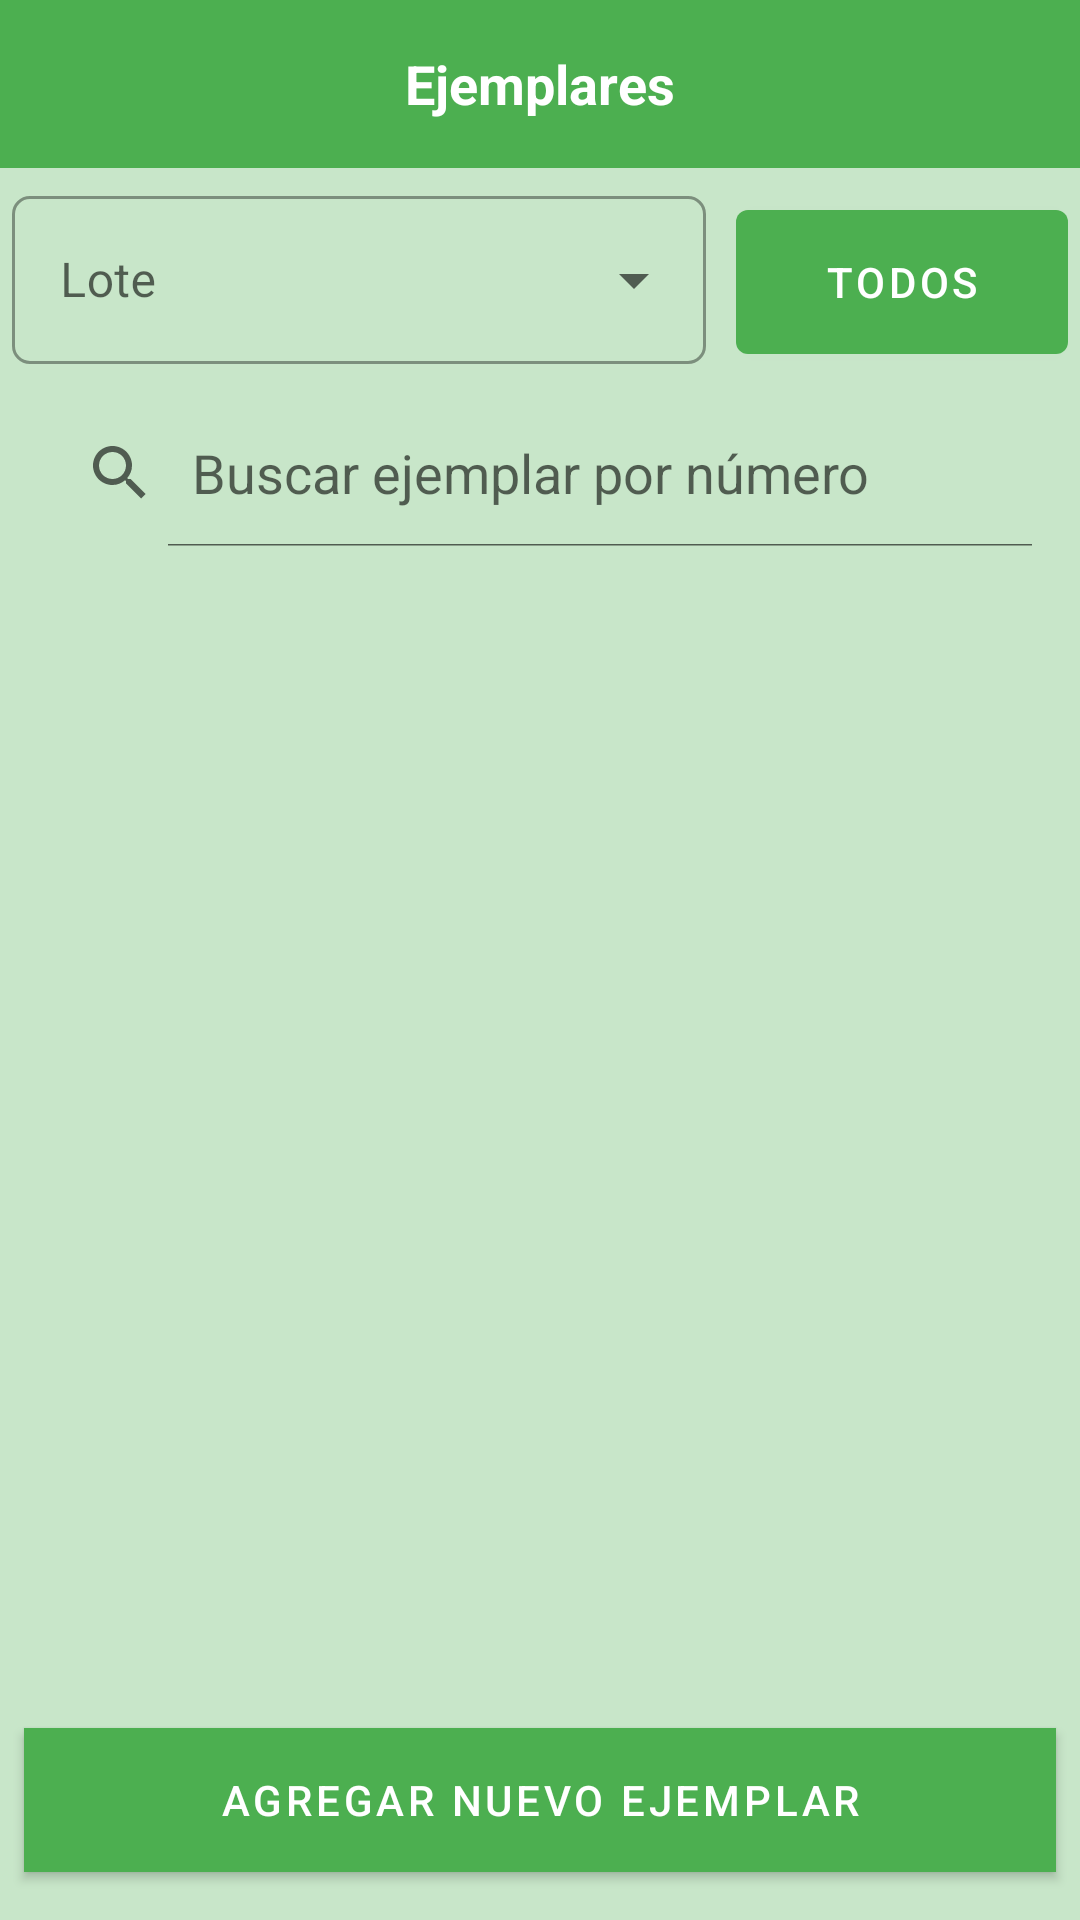

Here is an Android app screen rendered from its layout file. Give the layout XML and the strings, colors and styles it references.
<!-- AndroidManifest.xml: application theme Theme.AppFinca -->
<!-- res/layout/activity_main.xml -->
<?xml version="1.0" encoding="utf-8"?>
<androidx.coordinatorlayout.widget.CoordinatorLayout
    xmlns:android="http://schemas.android.com/apk/res/android"
    xmlns:app="http://schemas.android.com/apk/res-auto"
    xmlns:tools="http://schemas.android.com/tools"
    android:id="@+id/parent_view"
    android:background="@color/green_100"
    android:layout_width="match_parent"
    android:layout_height="match_parent">


    <com.google.android.material.appbar.AppBarLayout
        style="@style/NoAppBarElevation"
        android:layout_width="match_parent"
        android:layout_height="wrap_content"
        android:elevation="0dp"
        android:theme="@style/AppTheme.AppBarOverlay">

        <androidx.appcompat.widget.Toolbar
            android:id="@+id/toolbar_documents"
            android:layout_width="match_parent"
            android:layout_height="wrap_content"
            android:minHeight="?android:attr/actionBarSize">
            <TextView
                android:id="@+id/toolbar_title"
                android:layout_width="wrap_content"
                android:layout_height="wrap_content"
                android:layout_gravity="center"
                android:text="Ejemplares"
                android:textColor="@color/white"
                android:textSize="@dimen/font_h7_size"
                android:textStyle="bold" />
        </androidx.appcompat.widget.Toolbar>
    </com.google.android.material.appbar.AppBarLayout>



    <LinearLayout
        android:layout_width="match_parent"
        android:layout_height="match_parent"
        android:orientation="vertical"
        app:layout_behavior="@string/appbar_scrolling_view_behavior">
        <LinearLayout
            android:padding="4dp"
            android:layout_width="match_parent"
            android:layout_height="wrap_content"
            android:orientation="horizontal">

            <com.google.android.material.textfield.TextInputLayout
                style="@style/Widget.MaterialComponents.TextInputLayout.OutlinedBox.Dense.ExposedDropdownMenu"
                android:layout_width="match_parent"
                android:layout_height="wrap_content"
                android:hint="Lote"
                android:layout_weight="1"
                app:boxCornerRadiusBottomEnd="6dp"
                app:boxCornerRadiusBottomStart="6dp"
                app:boxCornerRadiusTopEnd="6dp"
                app:boxCornerRadiusTopStart="6dp">

                <com.google.android.material.textfield.MaterialAutoCompleteTextView
                    android:id="@+id/dropdownLote"
                    android:layout_width="match_parent"
                    android:layout_height="56dp" />

            </com.google.android.material.textfield.TextInputLayout>

            <View
                android:layout_width="10dp"
                android:layout_height="0dp">
            </View>

            <com.google.android.material.button.MaterialButton
                android:id="@+id/btnTodos"
                android:text="Todos"
                android:layout_weight="2"
                android:layout_width="match_parent"
                android:layout_height="60dp">

            </com.google.android.material.button.MaterialButton>


        </LinearLayout>
        <SearchView
            android:id="@+id/searchView_ejemplares"
            android:layout_width="match_parent"
            android:layout_height="49dp"
            android:layout_marginEnd="8dp"
            android:layout_marginStart="8dp"
            android:layout_marginTop="8dp"
            android:iconifiedByDefault="false"
            android:queryHint="Buscar ejemplar por número">

        </SearchView>


        <androidx.core.widget.NestedScrollView
            android:id="@+id/nested_scroll_view"
            android:layout_width="match_parent"
            android:layout_height="match_parent"
            android:layout_weight="1"
            android:scrollbars="none"
            android:scrollingCache="true">

            <LinearLayout

                android:layout_width="match_parent"
                android:layout_height="match_parent"
                android:orientation="vertical">

                <androidx.recyclerview.widget.RecyclerView
                    tools:listitem="@layout/item_inventario"
                    android:layout_marginStart="@dimen/margin_left"
                    android:layout_marginEnd="@dimen/margin_right"
                    android:id="@+id/rv_list_ejemplares"
                    android:layout_width="match_parent"
                    android:layout_height="match_parent">
                </androidx.recyclerview.widget.RecyclerView>

            </LinearLayout>

        </androidx.core.widget.NestedScrollView>

        <com.google.android.material.button.MaterialButton
            android:layout_marginStart="@dimen/margin_left"
            android:layout_marginEnd="@dimen/margin_right"
            android:id="@+id/btnAgregarEjemplar"
            android:layout_width="match_parent"
            android:layout_height="wrap_content"
            android:background="@color/primaryColorDark"
            android:text="Agregar nuevo ejemplar"
            android:textColor="@color/white"
            android:layout_marginBottom="@dimen/space_16"
            app:layout_constraintBottom_toBottomOf="parent"
            app:layout_constraintEnd_toEndOf="parent"
            app:layout_constraintStart_toStartOf="parent">

        </com.google.android.material.button.MaterialButton>

    </LinearLayout>
</androidx.coordinatorlayout.widget.CoordinatorLayout>
<!-- res/layout/item_inventario.xml (included above) -->
<androidx.constraintlayout.widget.ConstraintLayout
    xmlns:android="http://schemas.android.com/apk/res/android"
    xmlns:app="http://schemas.android.com/apk/res-auto"
    android:layout_width="match_parent"
    android:layout_height="wrap_content"
    android:theme="@style/ThemeOverlay.MaterialComponents.Light"
    android:foreground="?android:attr/selectableItemBackground">

    <androidx.cardview.widget.CardView
        android:id="@+id/card_view"
        android:theme="@style/ThemeOverlay.MaterialComponents.Light"
        android:foreground="?android:attr/selectableItemBackground"
        android:layout_marginStart="4dp"
        android:layout_marginTop="4dp"
        android:layout_marginEnd="4dp"
        android:layout_marginBottom="4dp"
        app:cardCornerRadius="6dp"
        android:layout_width="match_parent"
        android:layout_height="wrap_content"
        app:layout_constraintBottom_toBottomOf="parent"
        app:layout_constraintEnd_toEndOf="parent"
        app:layout_constraintStart_toStartOf="parent"
        app:layout_constraintTop_toTopOf="parent">

        <androidx.constraintlayout.widget.ConstraintLayout
            android:theme="@style/ThemeOverlay.MaterialComponents.Light"
            android:foreground="?android:attr/selectableItemBackground"
            android:layout_width="match_parent"
            android:layout_height="wrap_content">

            <de.hdodenhof.circleimageview.CircleImageView
                android:id="@+id/imagen_ejemplar"
                android:layout_width="60dp"
                android:layout_height="60dp"
                android:layout_centerHorizontal="true"
                android:scaleType="centerCrop"
                android:src="@drawable/vaca"
                app:civ_border_color="@color/primaryColorDark"
                app:civ_border_width="2dp"
                app:layout_constraintBottom_toBottomOf="parent"
                app:layout_constraintEnd_toStartOf="@id/tv_nombre_ejemplar"
                app:layout_constraintHorizontal_chainStyle="packed"
                app:layout_constraintStart_toStartOf="parent"
                app:layout_constraintTop_toTopOf="parent"
                app:layout_constraintVertical_bias="0.5" />

            
            <TextView
                android:id="@+id/tv_nombre_ejemplar"
                android:layout_width="0dp"
                android:layout_height="wrap_content"
                android:layout_marginStart="16dp"
                android:layout_marginEnd="16dp"
                android:text="Lechera"
                android:textSize="16sp"
                android:textStyle="bold"
                app:layout_constraintEnd_toEndOf="parent"
                app:layout_constraintStart_toEndOf="@id/imagen_ejemplar"
                app:layout_constraintTop_toTopOf="parent" />

            
            <TextView
                android:id="@+id/tv_identificador_ejemplar"
                android:layout_width="wrap_content"
                android:layout_height="wrap_content"
                android:layout_marginTop="8dp"
                android:text="889949003"
                android:textColor="@color/primaryColorDark"
                android:textSize="14sp"
                android:textStyle="bold"
                app:layout_constraintEnd_toEndOf="@id/tv_nombre_ejemplar"
                app:layout_constraintTop_toBottomOf="@id/tv_nombre_ejemplar" />

            
            <TextView
                android:id="@+id/tv_lote_ejemplar"
                android:layout_width="wrap_content"
                android:layout_height="wrap_content"
                android:layout_marginStart="@dimen/space_16"
                android:layout_marginTop="8dp"
                android:text="Lote"
                android:textSize="14sp"
                android:textStyle="bold"
                app:layout_constraintStart_toEndOf="@+id/imagen_ejemplar"
                app:layout_constraintTop_toBottomOf="@id/tv_nombre_ejemplar" />

        </androidx.constraintlayout.widget.ConstraintLayout>
    </androidx.cardview.widget.CardView>


</androidx.constraintlayout.widget.ConstraintLayout>
<!-- resources referenced by this layout -->
<resources>
  <color name="green_100">#C8E6C9</color>
  <color name="primaryColorDark">#388E3C</color>
  <color name="white">#FFFFFFFF</color>
  <dimen name="font_h7_size">18sp</dimen>
  <dimen name="margin_left">8dp</dimen>
  <dimen name="margin_right">8dp</dimen>
  <dimen name="space_16">16dp</dimen>
  <style name="AppTheme.AppBarOverlay" parent="ThemeOverlay.AppCompat.Dark.ActionBar" />
  <style name="NoAppBarElevation" parent="Widget.MaterialComponents.AppBarLayout.PrimarySurface">
          <item name="elevation">0dp</item>
      </style>
  <style name="Theme.AppFinca" parent="Theme.MaterialComponents.Light.NoActionBar">
          
          <item name="colorPrimary">@color/primaryColor</item>
          <item name="colorPrimaryVariant">@color/primaryColorDark</item>
          <item name="colorOnPrimary">@color/white</item>
          
          <item name="colorSecondary">@color/primaryColor</item>
          <item name="colorSecondaryVariant">@color/primaryColorDark</item>
          <item name="colorOnSecondary">@color/black</item>
          
          <item name="android:statusBarColor" tools:targetApi="l">?attr/colorPrimaryVariant</item>
          
      </style>
  <color name="primaryColor">#4CAF50</color>
  <color name="black">#FF000000</color>
</resources>
